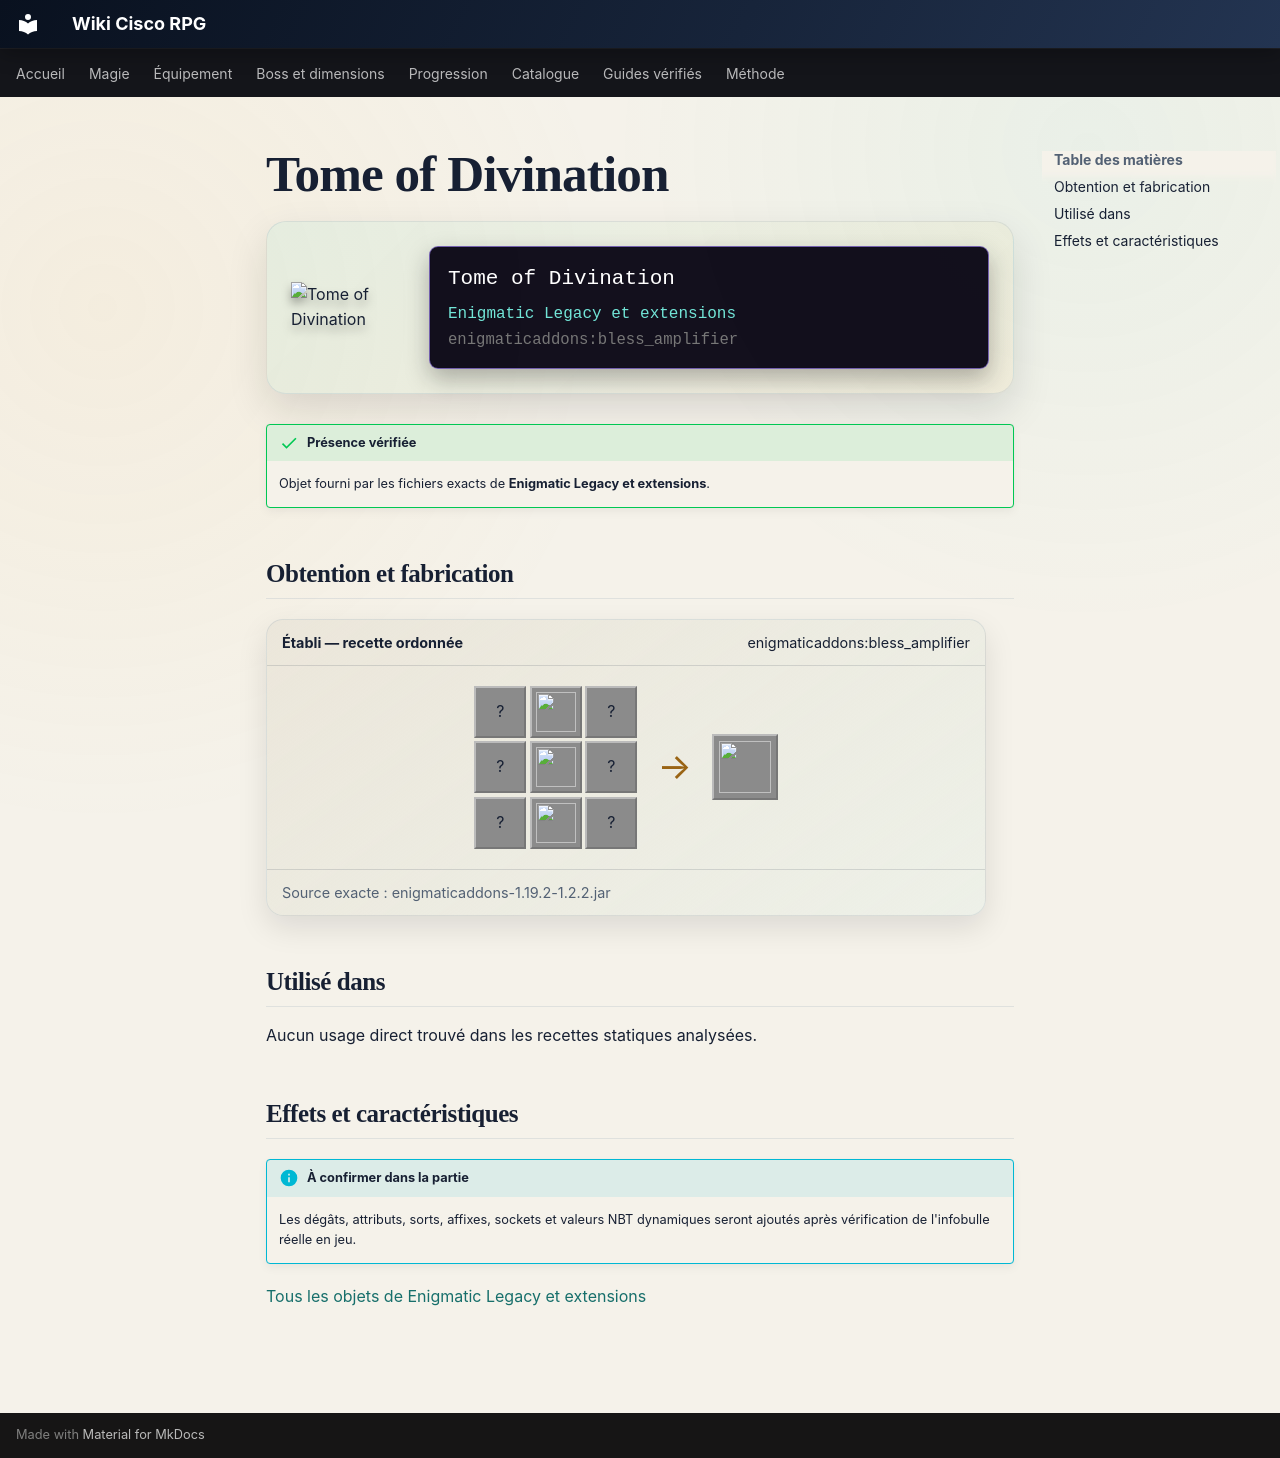

repository: Kloups-Dev/wiki-cisco-rpg · page: catalogue/objets/enigmaticaddons/bless_amplifier/index.html · generator: mkdocs

# Tome of Divination

<div class="mc-item-showcase">
<img class="mc-item-icon" src="../../../../assets/generated/items/enigmaticaddons/bless_amplifier.png" alt="Tome of Divination">
<div class="mc-tooltip-card">
<div class="mc-tooltip-card__name">Tome of Divination</div>
<div class="mc-tooltip-card__mod">Enigmatic Legacy et extensions</div>
<div class="mc-tooltip-card__id">enigmaticaddons:bless_amplifier</div>
</div>
</div>

!!! success "Présence vérifiée"
    Objet fourni par les fichiers exacts de **Enigmatic Legacy et extensions**.

## Obtention et fabrication

<div class="jei-recipe"><div class="jei-recipe__head"><strong>Établi — recette ordonnée</strong><span>enigmaticaddons:bless_amplifier</span></div><div class="jei-recipe__body"><div class="jei-grid"><span class="jei-slot" title="Glowstone Dust (minecraft:glowstone_dust)">?</span><a class="jei-slot" href="../../../../catalogue/objets/enigmaticaddons/ichor_droplet/" title="Ichor Droplet (enigmaticaddons:ichor_droplet)"><img src="../../../../assets/generated/items/enigmaticaddons/ichor_droplet.png" alt="" loading="lazy"></a><span class="jei-slot" title="Glowstone Dust (minecraft:glowstone_dust)">?</span><span class="jei-slot" title="Quartz (minecraft:quartz)">?</span><a class="jei-slot" href="../../../../catalogue/objets/enigmaticlegacy/enchantment_transposer/" title="Tome of Hungering Knowledge (enigmaticlegacy:enchantment_transposer)"><img src="../../../../assets/generated/items/enigmaticlegacy/enchantment_transposer.png" alt="" loading="lazy"></a><span class="jei-slot" title="Quartz (minecraft:quartz)">?</span><span class="jei-slot" title="Glowstone Dust (minecraft:glowstone_dust)">?</span><a class="jei-slot" href="../../../../catalogue/objets/enigmaticaddons/pure_heart/" title="Pure Heart (enigmaticaddons:pure_heart)"><img src="../../../../assets/generated/items/enigmaticaddons/pure_heart.png" alt="" loading="lazy"></a><span class="jei-slot" title="Glowstone Dust (minecraft:glowstone_dust)">?</span></div><span class="jei-arrow">→</span><span class="jei-slot jei-slot--result"><img src="../../../../assets/generated/items/enigmaticaddons/bless_amplifier.png" alt=""></span></div><div class="jei-recipe__source">Source exacte : enigmaticaddons-1.19.2-1.2.2.jar</div></div>

## Utilisé dans

Aucun usage direct trouvé dans les recettes statiques analysées.

## Effets et caractéristiques

!!! info "À confirmer dans la partie"
    Les dégâts, attributs, sorts, affixes, sockets et valeurs NBT dynamiques seront ajoutés après vérification de l'infobulle réelle en jeu.

[Tous les objets de Enigmatic Legacy et extensions](../../../contenu/enigmatic-legacy.md)
